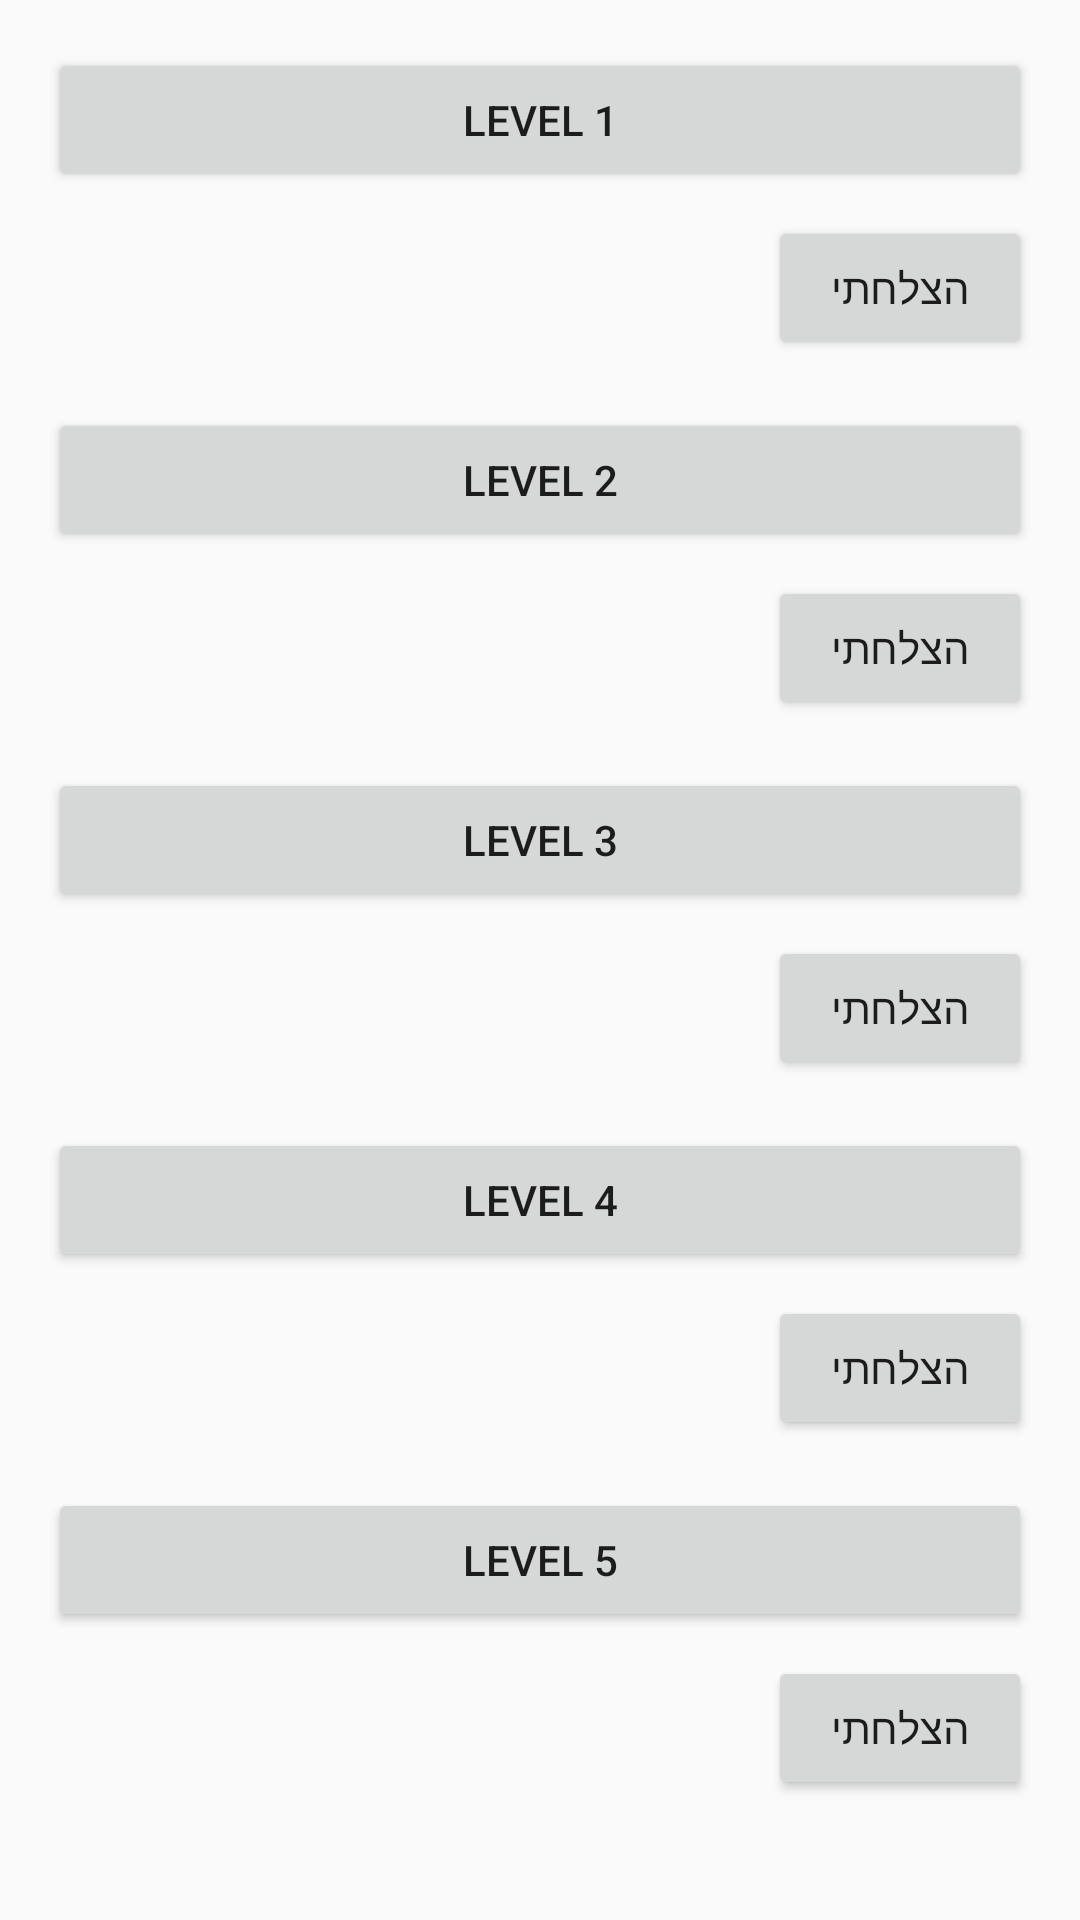

Write the Android layout XML for this screen, with the resource values it uses.
<!-- AndroidManifest.xml: application theme Theme.AppCompat.Light -->
<!-- res/layout/activity_level_muscle_upp.xml -->
<?xml version="1.0" encoding="utf-8"?>
<ScrollView xmlns:android="http://schemas.android.com/apk/res/android"
    android:layout_width="match_parent"
    android:layout_height="match_parent">

    <LinearLayout
        android:layout_width="match_parent"
        android:layout_height="wrap_content"
        android:orientation="vertical"
        android:padding="16dp">

        <Button
            android:id="@+id/button1"
            android:layout_width="match_parent"
            android:layout_height="wrap_content"
            android:layout_marginBottom="8dp"
            android:text="Level 1" />

        <HorizontalScrollView
            android:id="@+id/scrollView1"
            android:layout_width="match_parent"
            android:layout_height="wrap_content"
            android:visibility="gone">

            <LinearLayout
                android:id="@+id/container1"
                android:layout_width="wrap_content"
                android:layout_height="wrap_content"
                android:orientation="horizontal" />
        </HorizontalScrollView>

        <Button
            android:id="@+id/completeButton1"
            android:layout_width="wrap_content"
            android:layout_height="wrap_content"
            android:layout_gravity="end"
            android:text="הצלחתי" />

        <Button
            android:id="@+id/button2"
            android:layout_width="match_parent"
            android:layout_height="wrap_content"
            android:layout_marginTop="16dp"
            android:layout_marginBottom="8dp"
            android:text="Level 2" />

        <HorizontalScrollView
            android:id="@+id/scrollView2"
            android:layout_width="match_parent"
            android:layout_height="wrap_content"
            android:visibility="gone">

            <LinearLayout
                android:id="@+id/container2"
                android:layout_width="wrap_content"
                android:layout_height="wrap_content"
                android:orientation="horizontal" />
        </HorizontalScrollView>

        <Button
            android:id="@+id/completeButton2"
            android:layout_width="wrap_content"
            android:layout_height="wrap_content"
            android:layout_gravity="end"
            android:text="הצלחתי" />

        <Button
            android:id="@+id/button3"
            android:layout_width="match_parent"
            android:layout_height="wrap_content"
            android:layout_marginTop="16dp"
            android:layout_marginBottom="8dp"
            android:text="Level 3" />

        <HorizontalScrollView
            android:id="@+id/scrollView3"
            android:layout_width="match_parent"
            android:layout_height="wrap_content"
            android:visibility="gone">

            <LinearLayout
                android:id="@+id/container3"
                android:layout_width="wrap_content"
                android:layout_height="wrap_content"
                android:orientation="horizontal" />
        </HorizontalScrollView>

        <Button
            android:id="@+id/completeButton3"
            android:layout_width="wrap_content"
            android:layout_height="wrap_content"
            android:layout_gravity="end"
            android:text="הצלחתי" />

        <Button
            android:id="@+id/button4"
            android:layout_width="match_parent"
            android:layout_height="wrap_content"
            android:layout_marginTop="16dp"
            android:layout_marginBottom="8dp"
            android:text="Level 4" />

        <HorizontalScrollView
            android:id="@+id/scrollView4"
            android:layout_width="match_parent"
            android:layout_height="wrap_content"
            android:visibility="gone">

            <LinearLayout
                android:id="@+id/container4"
                android:layout_width="wrap_content"
                android:layout_height="wrap_content"
                android:orientation="horizontal" />
        </HorizontalScrollView>

        <Button
            android:id="@+id/completeButton4"
            android:layout_width="wrap_content"
            android:layout_height="wrap_content"
            android:layout_gravity="end"
            android:text="הצלחתי" />

        <Button
            android:id="@+id/button5"
            android:layout_width="match_parent"
            android:layout_height="wrap_content"
            android:layout_marginTop="16dp"
            android:layout_marginBottom="8dp"
            android:text="Level 5" />

        <HorizontalScrollView
            android:id="@+id/scrollView5"
            android:layout_width="match_parent"
            android:layout_height="wrap_content"
            android:visibility="gone">

            <LinearLayout
                android:id="@+id/container5"
                android:layout_width="wrap_content"
                android:layout_height="wrap_content"
                android:orientation="horizontal" />
        </HorizontalScrollView>

        <Button
            android:id="@+id/completeButton5"
            android:layout_width="wrap_content"
            android:layout_height="wrap_content"
            android:layout_gravity="end"
            android:text="הצלחתי" />

    </LinearLayout>
</ScrollView>
<!-- resources referenced by this layout -->
<resources>

</resources>
